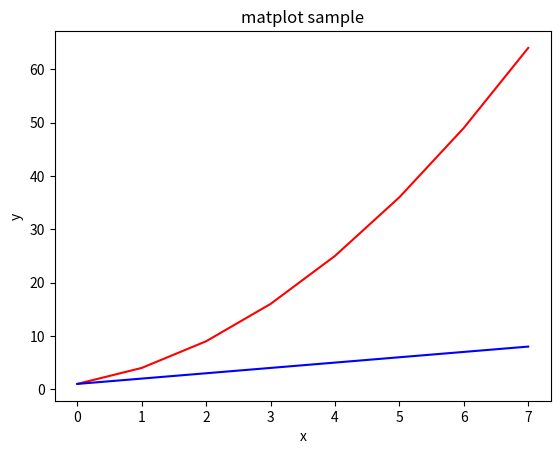

This figure's Python source:
import matplotlib.pyplot as plt

x = [1,4,9,16,25,36,49,64]

# plt.plot(x)
# plt.show()

# plt.plot(x,color='r')
# plt.show()

# '-','--','-.',':','.','o','v','^','<','3','4','s',p','*','h','H','+','x'
#  '>','1',2','_','D','','|' 
# plt.plot(x,'d')
# plt.show()

y=[i for i in range(1,9)]

plt.plot(x, color='r')
plt.plot(y, color='b')
plt.xlabel('x')
plt.ylabel('y')
plt.title("matplot sample")
plt.show()
